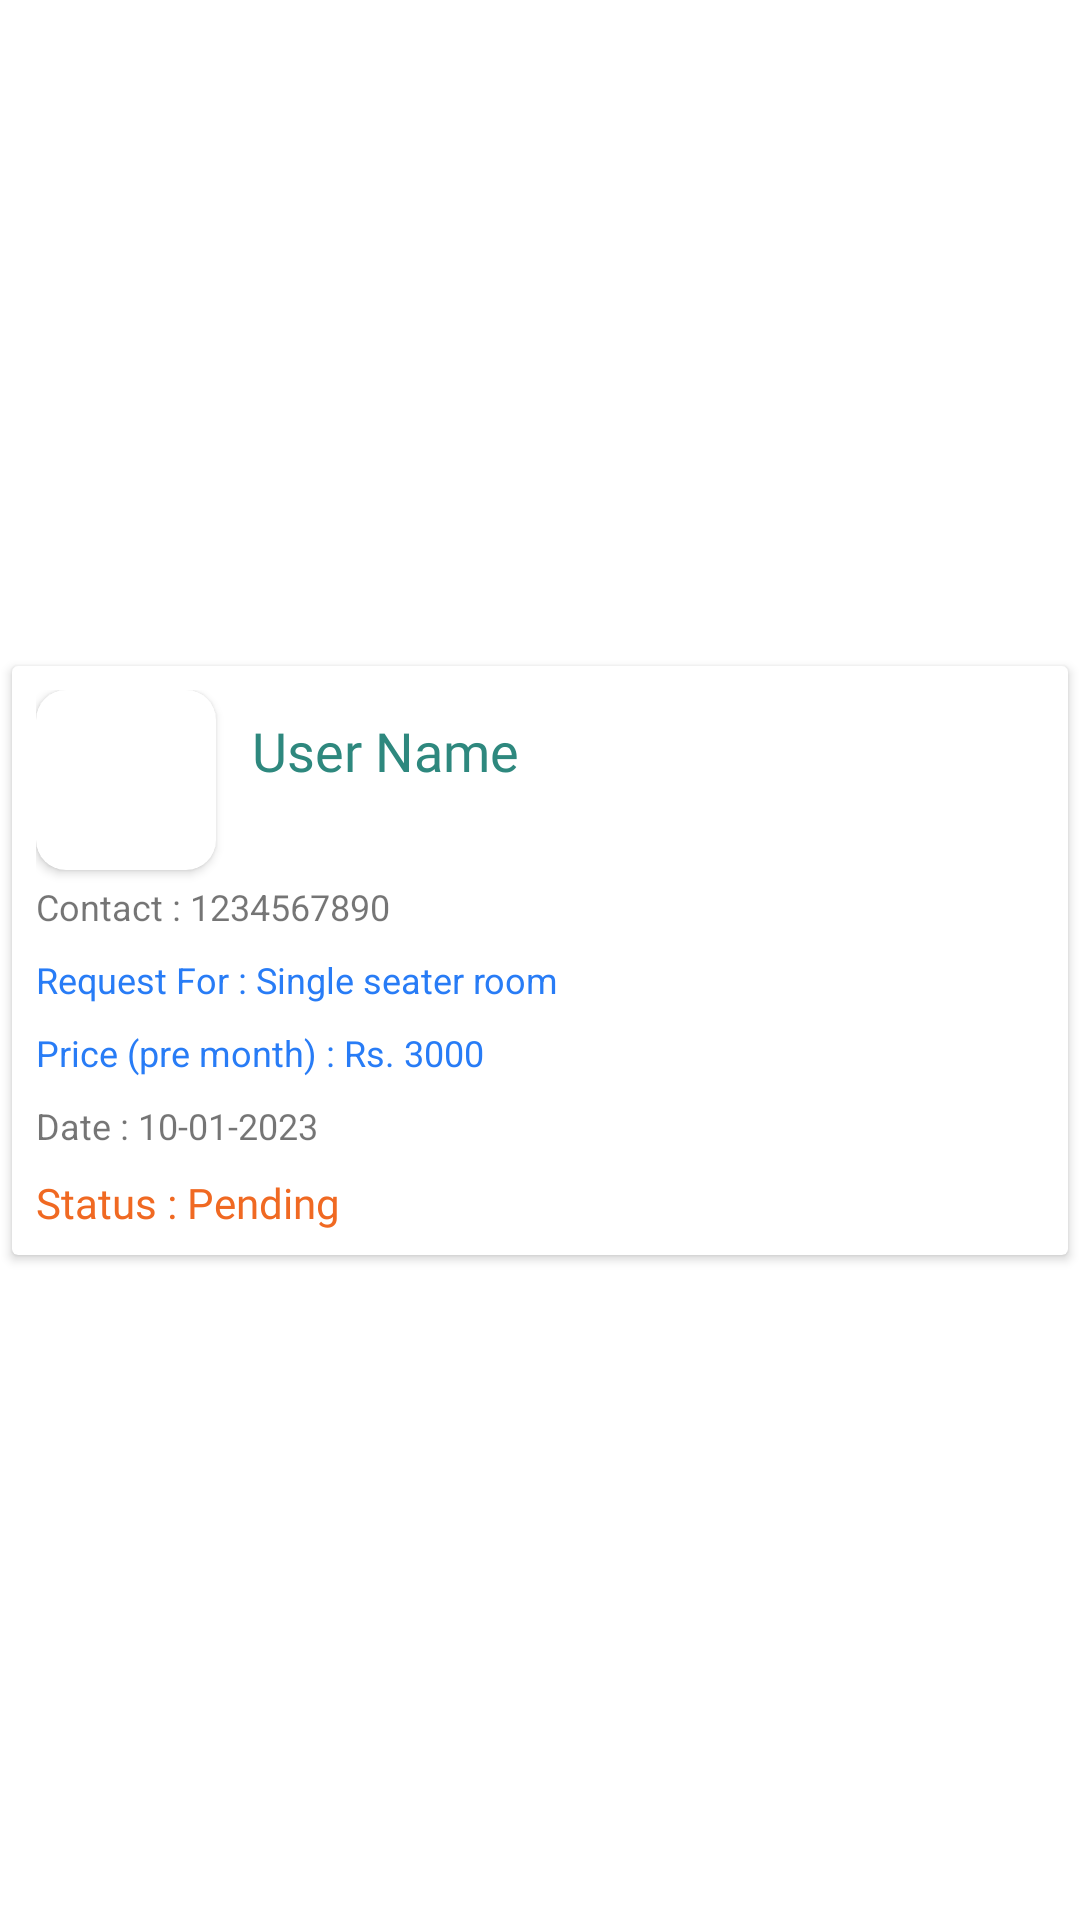

Produce the Android XML layout that renders to this screen, including the resource entries it uses.
<!-- AndroidManifest.xml: application theme Theme.GetMyPG -->
<!-- res/layout/request_item_user.xml -->
<?xml version="1.0" encoding="utf-8"?>
<androidx.constraintlayout.widget.ConstraintLayout xmlns:android="http://schemas.android.com/apk/res/android"
    xmlns:app="http://schemas.android.com/apk/res-auto"
    android:layout_width="match_parent"
    android:layout_height="wrap_content">

    <androidx.cardview.widget.CardView
        android:layout_width="0dp"
        android:layout_height="wrap_content"
        android:layout_margin="4dp"
        app:layout_constraintBottom_toBottomOf="parent"
        app:layout_constraintEnd_toEndOf="parent"
        app:layout_constraintStart_toStartOf="parent"
        app:layout_constraintTop_toTopOf="parent">

        <RelativeLayout
            android:layout_width="match_parent"
            android:layout_height="wrap_content"
            android:layout_margin="8dp">

            <androidx.cardview.widget.CardView
                android:id="@+id/riu_img_card"
                android:layout_width="60dp"
                android:layout_height="60dp"
                android:layout_alignParentStart="true"
                android:layout_alignParentTop="true"
                android:layout_marginTop="0dp"
                app:cardCornerRadius="10dp">

                <ImageView
                    android:id="@+id/request_item_user_business_image"
                    android:layout_width="match_parent"
                    android:layout_height="match_parent"
                    android:scaleType="centerCrop"
                    android:src="@drawable/placeholder"/>

            </androidx.cardview.widget.CardView>

            <TextView
                android:id="@+id/request_item_user_business_name"
                android:layout_width="wrap_content"
                android:layout_height="wrap_content"
                android:fontFamily="@font/roboto_medium"
                android:text="User Name"
                android:textColor="@color/primary"
                android:textSize="18sp"
                android:layout_alignParentTop="true"
                android:layout_toEndOf="@id/riu_img_card"
                android:layout_marginLeft="12dp"
                android:layout_marginTop="8dp"/>

            <TextView
                android:id="@+id/request_item_user_owner_contact"
                android:layout_width="wrap_content"
                android:layout_height="wrap_content"
                android:layout_below="@id/riu_img_card"
                android:layout_alignParentStart="true"
                android:layout_marginTop="4dp"
                android:text="Contact : 1234567890"
                android:textSize="12sp" />

            <TextView
                android:id="@+id/request_item_user_request_type"
                android:layout_width="wrap_content"
                android:layout_height="wrap_content"
                android:layout_below="@id/request_item_user_owner_contact"
                android:layout_alignParentStart="true"
                android:layout_marginStart="0dp"
                android:layout_marginTop="8dp"
                android:text="Request For : Single seater room"
                android:textColor="@color/dark_blue"
                android:textSize="12sp" />

            <TextView
                android:id="@+id/request_item_user_price"
                android:layout_width="wrap_content"
                android:layout_height="wrap_content"
                android:layout_below="@id/request_item_user_request_type"
                android:layout_alignParentStart="true"
                android:layout_marginStart="0dp"
                android:layout_marginTop="8dp"
                android:text="Price (pre month) : Rs. 3000"
                android:textColor="@color/dark_blue"
                android:textSize="12sp" />

            <TextView
                android:id="@+id/request_item_user_date"
                android:layout_width="wrap_content"
                android:layout_height="wrap_content"
                android:layout_below="@id/request_item_user_price"
                android:layout_alignParentStart="true"
                android:layout_marginStart="0dp"
                android:layout_marginTop="8dp"
                android:text="Date : 10-01-2023"
                android:textSize="12sp" />

            <TextView
                android:id="@+id/request_item_user_status"
                android:layout_width="wrap_content"
                android:layout_height="wrap_content"
                android:layout_below="@id/request_item_user_date"
                android:layout_alignParentStart="true"
                android:layout_marginStart="0dp"
                android:layout_marginTop="8dp"
                android:fontFamily="@font/roboto_medium"
                android:text="Status : Pending"
                android:textColor="@color/highlight"
                android:textSize="14sp" />

        </RelativeLayout>

    </androidx.cardview.widget.CardView>

</androidx.constraintlayout.widget.ConstraintLayout>
<!-- resources referenced by this layout -->
<resources>
  <color name="dark_blue">#287CF6</color>
  <color name="highlight">#F06922</color>
  <color name="primary">#2E887E</color>
  <style name="Theme.GetMyPG" parent="Theme.MaterialComponents.Light.DarkActionBar">
          
          <item name="android:forceDarkAllowed" tools:targetApi="q">false</item>
          <item name="colorPrimary">@color/primary</item>
          <item name="colorPrimaryVariant">@color/primary_dark</item>
          <item name="colorOnPrimary">@color/white</item>
          
          <item name="colorSecondary">@color/teal_200</item>
          <item name="colorSecondaryVariant">@color/teal_700</item>
          <item name="colorOnSecondary">@color/black</item>
          
          <item name="android:statusBarColor">?attr/colorPrimaryVariant</item>
          
      </style>
  <color name="primary_dark">#FF1D5650</color>
  <color name="white">#FFFFFFFF</color>
  <color name="teal_200">#FF03DAC5</color>
  <color name="teal_700">#FF018786</color>
  <color name="black">#FF000000</color>
</resources>
